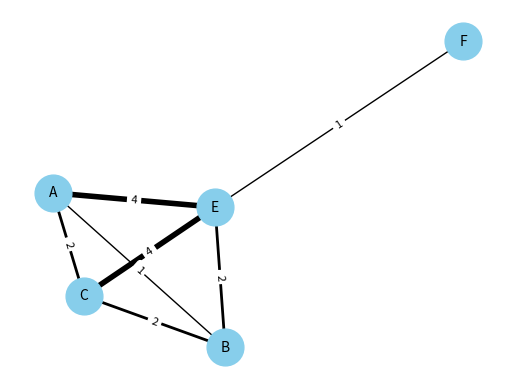

Recreate this plot in Python.
# Define a function to perform automatic layout and visualization for an undirected graph
import matplotlib.pyplot as plt
import networkx as nx


# Sample function to plot a graph with automatic layout using Fruchterman-Reingold layout
def plot_graph_with_auto_layout(edges):
    """
    Plot an undirected graph with automatic layout to avoid crossing edges and enhance layout regularity.

    Parameters:
    - edges: list of tuples, where each tuple contains (node1, node2, weight)

    Example:
    edges = [
        ('A', 'B', 1), ('A', 'C', 2), ('A', 'E', 4),
        ('B', 'C', 2), ('B', 'E', 2),
        ('C', 'E', 4),
        ('E', 'F', 1)
    ]
    """
    # Create an undirected graph
    G = nx.Graph()

    # Add edges and weights to the graph
    for edge in edges:
        G.add_edge(edge[0], edge[1], weight=edge[2])

    # Use the Fruchterman-Reingold force-directed algorithm for layout
    pos = nx.spring_layout(G, weight='weight', seed=42)  # `weight` influences edge lengths

    # Draw the nodes
    nx.draw_networkx_nodes(G, pos, node_size=700, node_color='skyblue')

    # Draw the edges with thickness proportional to the weight
    edge_weights = [G[u][v]['weight'] for u, v in G.edges()]
    nx.draw_networkx_edges(G, pos, width=edge_weights)

    # Draw the labels for nodes and edges
    nx.draw_networkx_labels(G, pos, font_size=10, font_family='sans-serif')
    nx.draw_networkx_edge_labels(G, pos, edge_labels={(u, v): w for u, v, w in edges}, font_size=8)

    # Display the graph
    plt.axis('off')
    plt.show()


# Sample edge list for testing
sample_edges = [
    ('A', 'B', 1), ('A', 'C', 2), ('A', 'E', 4),
    ('B', 'C', 2), ('B', 'E', 2),
    ('C', 'E', 4),
    ('E', 'F', 1)
]

# Run the function with sample edges to visualize the graph with automatic layout
plot_graph_with_auto_layout(sample_edges)
